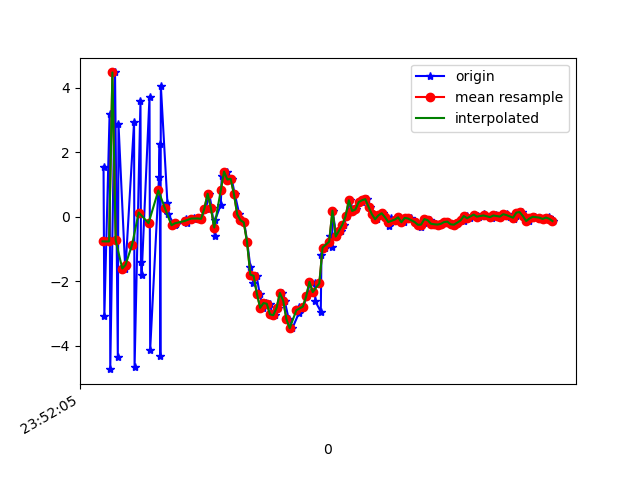

The file beside this chart, header and first rows:
1617666725706, 362362333460571, 1.5548718, 0.82788104, 9.208577
1617666725711, 362362352691341, -3.081, -0.1673, -8.539
1617666725743, 362362371922111, 3.197, 1.259, 8
1617666725747, 362362391152881, -4.728, -0.4511, -5.499
1617666725776, 362362410383651, 4.478, 1.393, 2.904
1617666725793, 362362429614421, -4.355, -0.5195, 1.093
1617666725797, 362362448845191, 2.892, 0.9129, -4.306
1617666725838, 362362468075961, -1.606, 0.08068, 7.716
1617666725841, 362362487306731, -1.493, 0.244, -8.655
1617666725892, 362362506537501, 2.943, 1.391, 8.114
1617666725895, 362362525768271, -4.674, -0.4403, -3.39
1617666725931, 362362544999041, 3.602, 1.257, -2.139
1617666725934, 362362564229811, -1.394, 0.1919, 7.194
1617666725938, 362362583460581, -1.811, -0.09443, -8.635
1617666725986, 362362602691351, 3.731, 1.613, 5.514
1617666725990, 362362621922121, -4.127, -0.2327, 1.057
1617666726044, 362362641152891, 1.243, 1.03, -7.15
1617666726048, 362362660383661, 2.266, 1.155, 8.528
1617666726052, 362362679614431, -4.308, -0.1565, -5.055
1617666726055, 362362698845201, 4.066, 1.398, -1.353
1617666726095, 362362718075971, 0.4305, 0.9344, -2.268
1617666726098, 362362737306741, 0.09459, 0.4486, 0.8508
1617666726139, 362362756537511, -0.2632, 0.6188, 0.2386
1617666726142, 362362775768281, -0.1784, 0.5275, 0.3206
1617666726146, 362362794999051, -0.2291, 0.6238, 0.1765
1617666726204, 362362814229821, -0.1647, 0.7311, 0.2388
1617666726207, 362362833460591, -0.05491, 0.6625, 0.2848
1617666726211, 362362852691361, -0.1214, 0.6213, 0.2991
1617666726217, 362362871922131, -0.1824, 0.7541, 0.4359
1617666726254, 362362891152901, -0.0716, 0.5986, 0.3878
1617666726257, 362362910383671, -0.03903, 0.5582, 0.4581
1617666726296, 362362929614441, -0.05268, 0.5857, 0.5626
1617666726300, 362362948845211, -0.06509, 0.5784, 0.6793
1617666726329, 362362968075981, 0.2563, 0.572, 0.9577
1617666726350, 362362987306751, 0.7152, 0.4309, 1.319
1617666726365, 362363006537521, 0.2701, 0.6028, 1.98
1617666726383, 362363025768291, -0.5855, 1.054, 1.952
1617666726387, 362363044999061, -0.08555, 0.7332, 2.023
1617666726420, 362363064229831, 0.3761, 0.008706, 3.152
1617666726426, 362363083460601, 1.268, -0.7854, 4.001
1617666726457, 362363102691371, 1.401, -1.189, 4.939
1617666726474, 362363121922141, 1.156, -0.3543, 4.733
1617666726486, 362363141152911, 1.18, 0.5748, 4.399
1617666726505, 362363160383681, 0.7108, 0.4858, 4.419
1617666726533, 362363179614451, 0.07578, 0.009391, 4.173
1617666726549, 362363198845221, -0.1082, -0.004015, 4.452
1617666726563, 362363218075991, -0.174, -0.06561, 3.911
1617666726581, 362363237306761, -0.7844, -0.2755, 2.929
1617666726600, 362363256537531, -1.546, -0.7688, 1.383
1617666726618, 362363275768301, -2.043, -0.8506, 0.7746
1617666726638, 362363294999071, -1.831, -0.932, 0.142
1617666726657, 362363314229841, -2.391, -1.282, -0.5315
1617666726678, 362363333460611, -2.825, -0.9326, -1.852
1617666726696, 362363352691381, -2.678, -0.885, -3.014
1617666726717, 362363371922151, -2.698, -0.6981, -3.522
1617666726736, 362363391152921, -3.03, -0.2121, -4.009
1617666726752, 362363410383691, -3.053, 0.07654, -4.714
1617666726771, 362363429614461, -2.825, 0.3618, -5.412
1617666726793, 362363448845231, -2.363, 0.4323, -5.71
1617666726809, 362363468076001, -2.601, 0.4169, -5.627
1617666726834, 362363487306771, -3.185, 0.3574, -5.712
... 84 more rows
